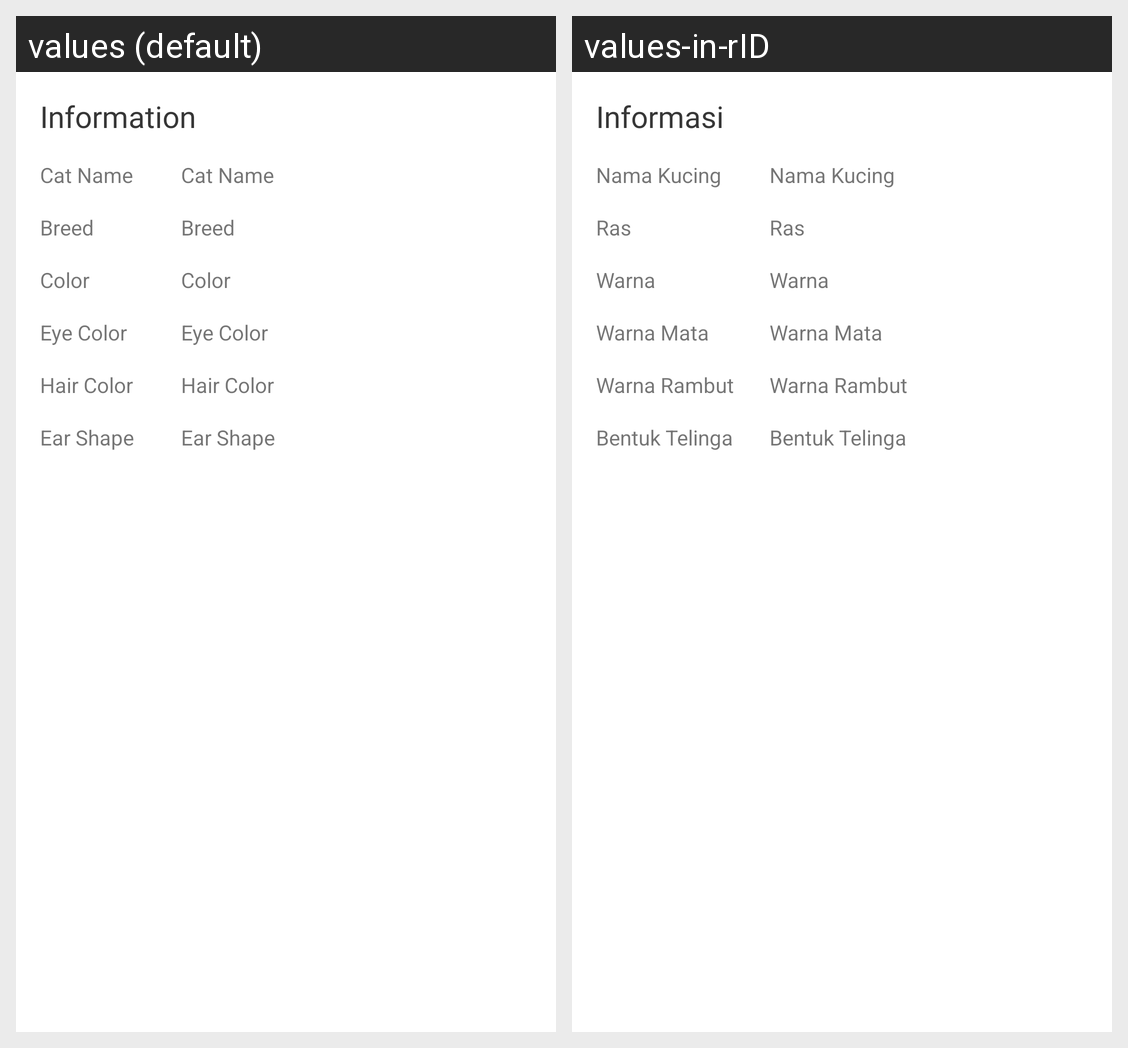

The Android screen above is rendered under two locales of the same app. Produce the string resources it draws, with the default and per-locale values.
Android screen res/layout/fragment_information.xml rendered under 2 locales, left to right: values (default), values-in-rID. Device: Nexus 5 (rendered at 1080×1920; each locale shown at half size, 540×960, under a caption strip naming it); theme Theme.CatPedigreeBase.
Strings drawn on this screen, with the default value and each locale's value (text and hints the layout hard-codes, and strings that could not be matched under every locale, appear in the picture but are not listed):

information
  values: Information
  values-in-rID: Informasi

cat_name
  values: Cat Name
  values-in-rID: Nama Kucing

breed
  values: Breed
  values-in-rID: Ras

color_name
  values: Color
  values-in-rID: Warna

eye_color
  values: Eye Color
  values-in-rID: Warna Mata

hair_color
  values: Hair Color
  values-in-rID: Warna Rambut

ear_shape
  values: Ear Shape
  values-in-rID: Bentuk Telinga
